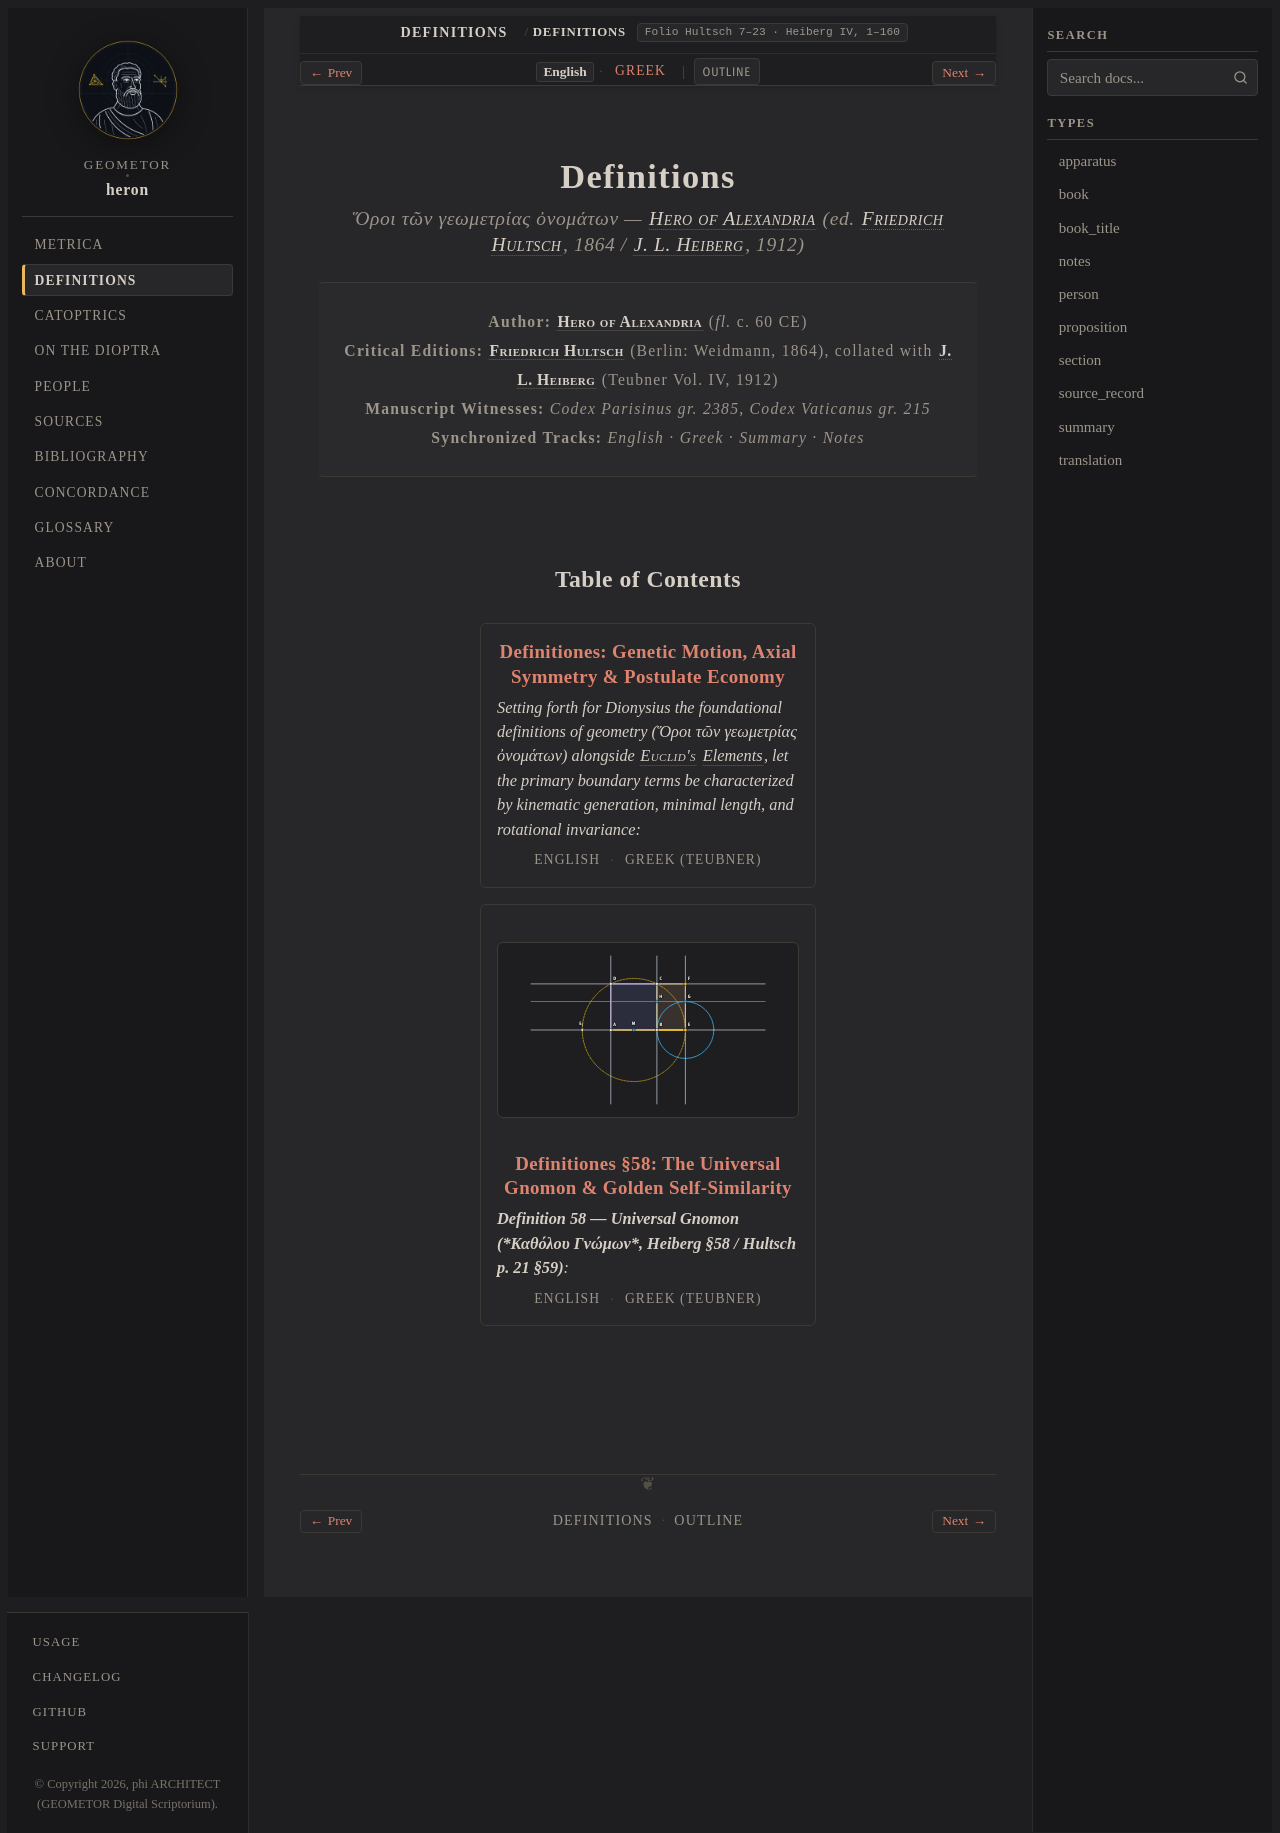

repository: geometor/heron · page: definitiones/index.html · generator: sphinx

:order: 2
:type: book
:navigation: header
:nav_title: Definitions
:breadcrumb_title: Definitions
:layout: book
:book_title: Definitions
:book_subtitle: Ὅροι τῶν γεωμετρίας ὀνομάτων — Hero of Alexandria (ed. Friedrich Hultsch, 1864 / J. L. Heiberg, 1912)
:author: Heron of Alexandria
:year: 60
:year_label: ca. 60 CE
:edition_year: 1903
:folio: Hultsch 7–23 · Heiberg IV, 1–160
:tracks: English: index | Greek: title-el
:excerpt: Philosophical primer on geometric foundations, enriching Euclid's static boundaries with kinematic generation, rigid-motion symmetry, three-postulate economy, direct proofs, and the Universal Gnomon.

.. _unit-definitiones-catoptrica-dioptra-en:
.. _definitiones-index:

===========
Definitions
===========

.. rubric:: *Ὅροι τῶν γεωμετρίας ὀνομάτων* — :person:`Hero of Alexandria <hero>` (ed. :person:`Friedrich Hultsch <hultsch>`, 1864 / :person:`J. L. Heiberg <heiberg>`, 1912)

.. container:: title-page

   | **Author:** :person:`Hero of Alexandria <hero>` (*fl.* c. 60 CE)
   | **Critical Editions:** :person:`Friedrich Hultsch <hultsch>` (Berlin: Weidmann, 1864), collated with :person:`J. L. Heiberg <heiberg>` (Teubner Vol. IV, 1912)
   | **Manuscript Witnesses:** *Codex Parisinus gr. 2385*, *Codex Vaticanus gr. 215*
   | **Synchronized Tracks:** *English · Greek · Summary · Notes*

Table of Contents
-----------------

.. collection::
   :sort: order

.. toctree::
   :maxdepth: 1
   :hidden:

   summary
   notes

.. toctree::
   :maxdepth: 1
   :hidden:
   :caption: Title Pages

   title-el
